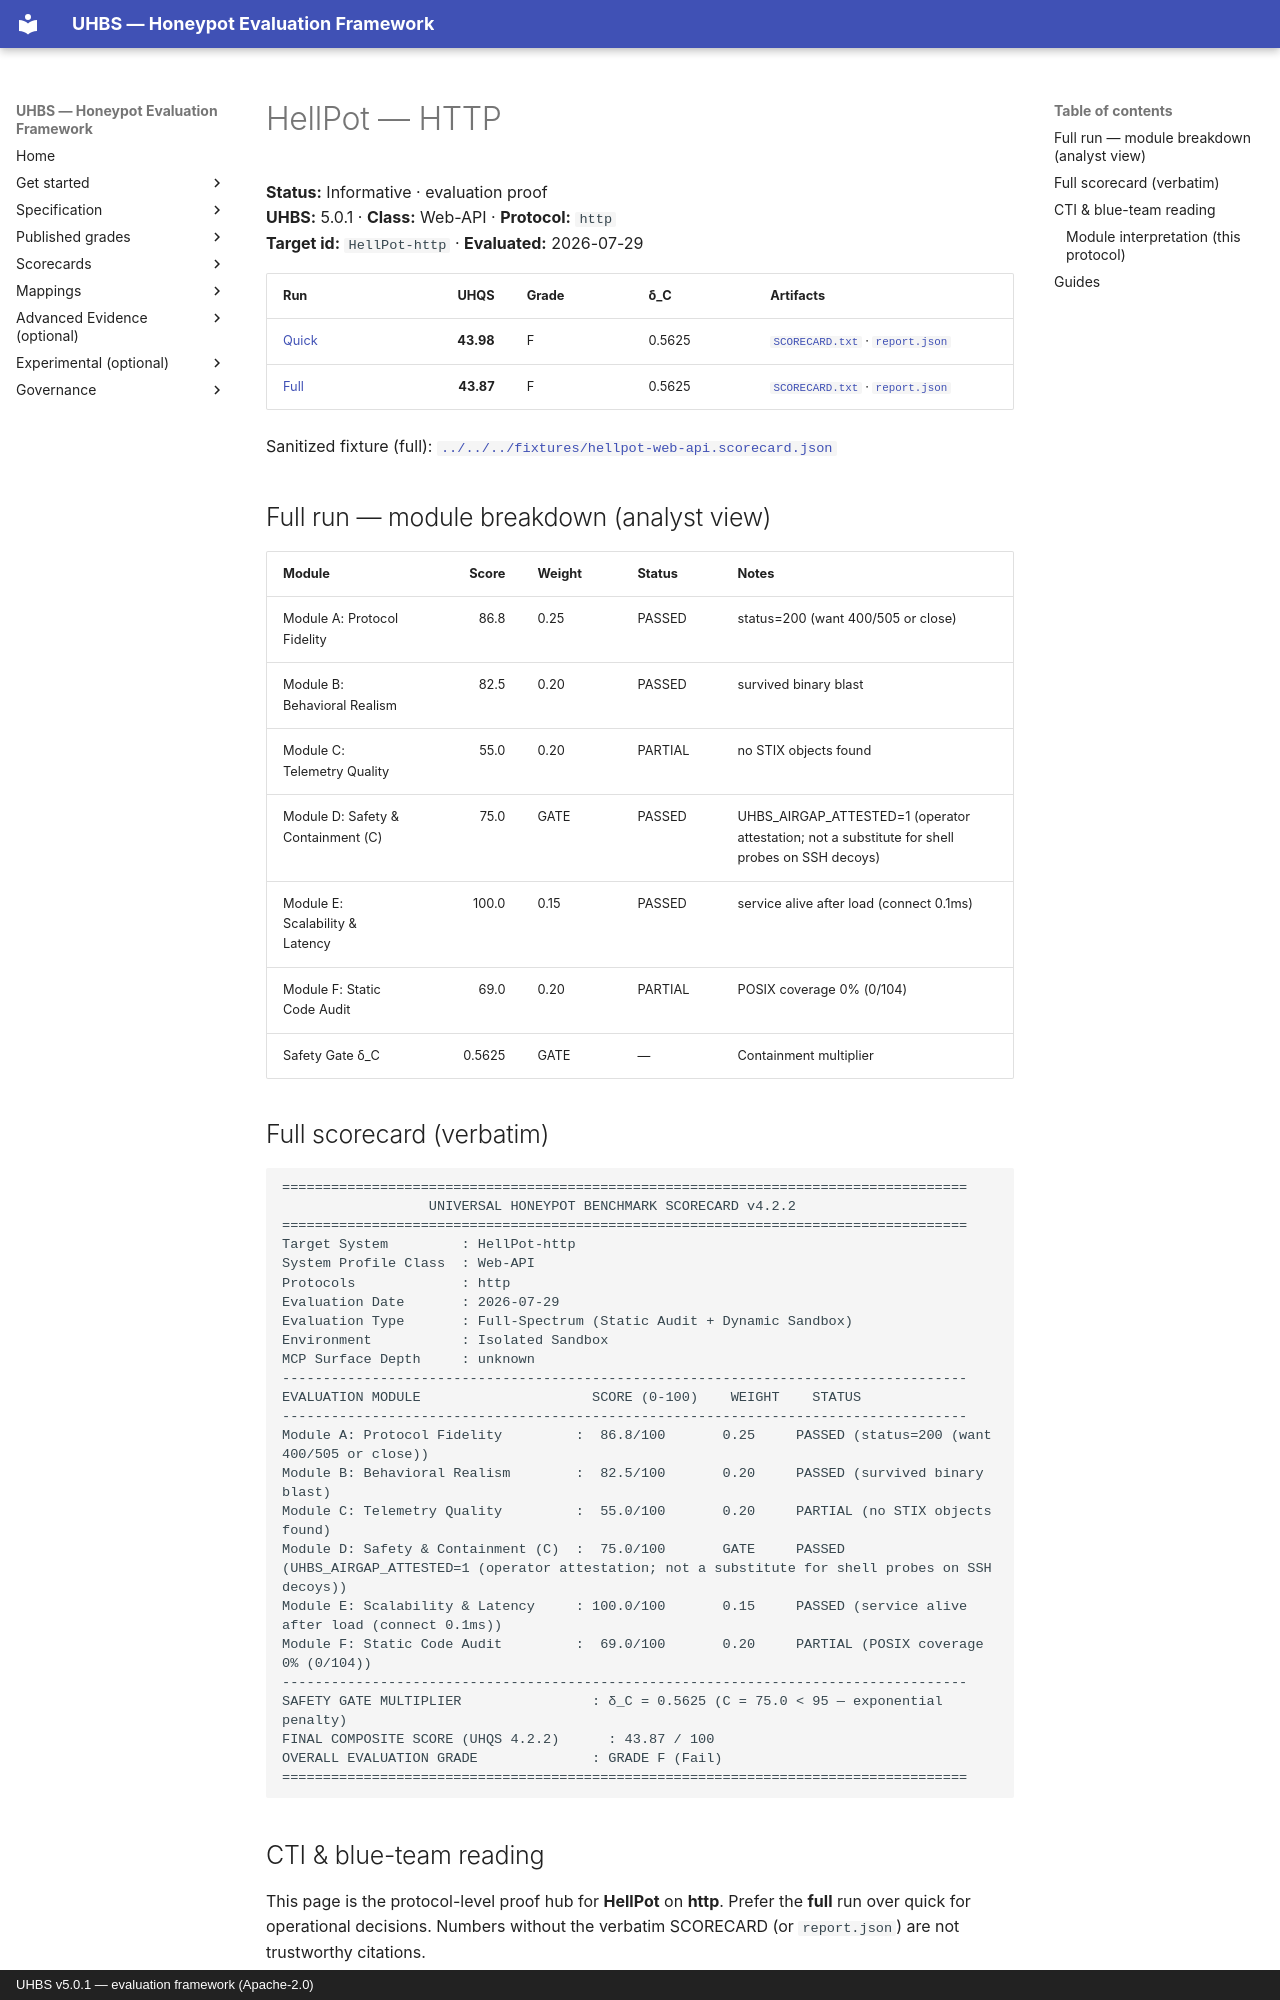

repository: uhbs/uhbs-standard · page: conformance/archive/v5.0.0/HellPot/http/index.html · generator: mkdocs · copyright: UHBS v5.0.1 — evaluation framework (Apache-2.0)

# HellPot — HTTP

**Status:** Informative · evaluation proof  
**UHBS:** 5.0.1 · **Class:** Web-API · **Protocol:** `http`  
**Target id:** `HellPot-http` · **Evaluated:** 2026-07-29

| Run | UHQS | Grade | δ_C | Artifacts |
| --- | ---: | --- | --- | --- |
| [Quick](quick/README.md) | **43.98** | F | 0.5625 | [`SCORECARD.txt`](quick/SCORECARD.txt) · [`report.json`](quick/report.json) |
| [Full](full/README.md) | **43.87** | F | 0.5625 | [`SCORECARD.txt`](full/SCORECARD.txt) · [`report.json`](full/report.json) |

Sanitized fixture (full): [`../../../fixtures/hellpot-web-api.scorecard.json`](../../../fixtures/hellpot-web-api.scorecard.json)

## Full run — module breakdown (analyst view)

| Module | Score | Weight | Status | Notes |
| --- | ---: | --- | --- | --- |
| Module A: Protocol Fidelity | 86.8 | 0.25 | PASSED | status=200 (want 400/505 or close) |
| Module B: Behavioral Realism | 82.5 | 0.20 | PASSED | survived binary blast |
| Module C: Telemetry Quality | 55.0 | 0.20 | PARTIAL | no STIX objects found |
| Module D: Safety & Containment (C) | 75.0 | GATE | PASSED | UHBS_AIRGAP_ATTESTED=1 (operator attestation; not a substitute for shell probes on SSH decoys) |
| Module E: Scalability & Latency | 100.0 | 0.15 | PASSED | service alive after load (connect 0.1ms) |
| Module F: Static Code Audit | 69.0 | 0.20 | PARTIAL | POSIX coverage 0% (0/104) |
| Safety Gate δ_C | 0.5625 | GATE | — | Containment multiplier |

## Full scorecard (verbatim)

```text
====================================================================================
                  UNIVERSAL HONEYPOT BENCHMARK SCORECARD v4.2.2
====================================================================================
Target System         : HellPot-http
System Profile Class  : Web-API
Protocols             : http
Evaluation Date       : 2026-07-29
Evaluation Type       : Full-Spectrum (Static Audit + Dynamic Sandbox)
Environment           : Isolated Sandbox
MCP Surface Depth     : unknown
------------------------------------------------------------------------------------
EVALUATION MODULE                     SCORE (0-100)    WEIGHT    STATUS
------------------------------------------------------------------------------------
Module A: Protocol Fidelity         :  86.8/100       0.25     PASSED (status=200 (want 400/505 or close))
Module B: Behavioral Realism        :  82.5/100       0.20     PASSED (survived binary blast)
Module C: Telemetry Quality         :  55.0/100       0.20     PARTIAL (no STIX objects found)
Module D: Safety & Containment (C)  :  75.0/100       GATE     PASSED (UHBS_AIRGAP_ATTESTED=1 (operator attestation; not a substitute for shell probes on SSH decoys))
Module E: Scalability & Latency     : 100.0/100       0.15     PASSED (service alive after load (connect 0.1ms))
Module F: Static Code Audit         :  69.0/100       0.20     PARTIAL (POSIX coverage 0% (0/104))
------------------------------------------------------------------------------------
SAFETY GATE MULTIPLIER                : δ_C = 0.5625 (C = 75.0 < 95 — exponential penalty)
FINAL COMPOSITE SCORE (UHQS 4.2.2)      : 43.87 / 100
OVERALL EVALUATION GRADE              : GRADE F (Fail)
====================================================================================
```
